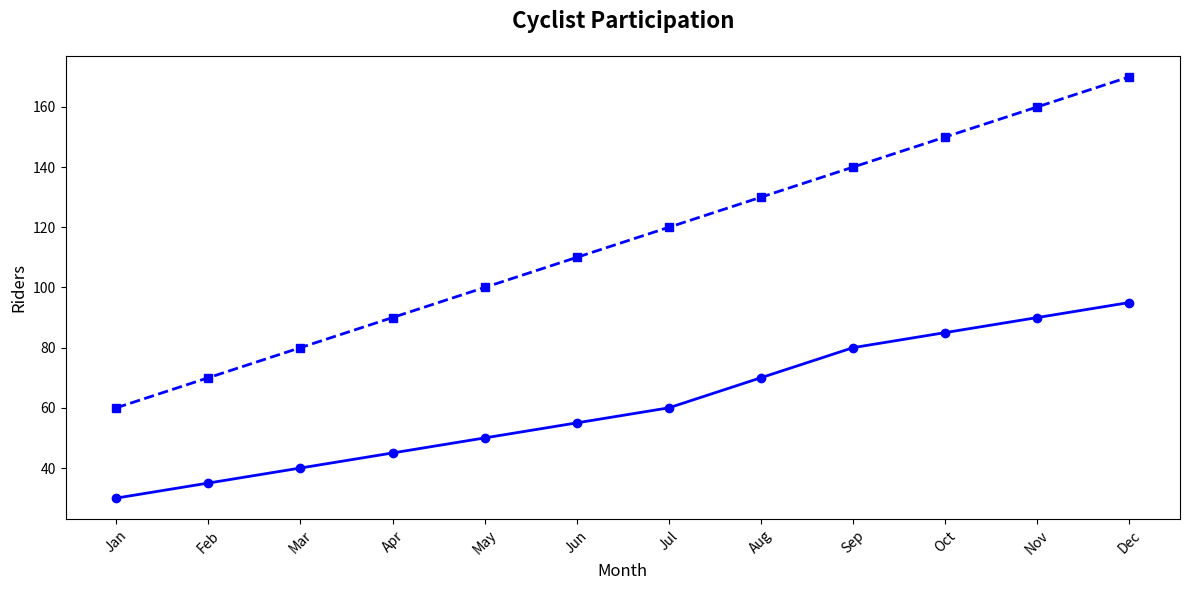

Generate this figure with matplotlib:
import matplotlib.pyplot as plt
import numpy as np

months = np.arange(1, 13)
weekday_riders = np.array([30, 35, 40, 45, 50, 55, 60, 70, 80, 85, 90, 95])
weekend_riders = np.array([60, 70, 80, 90, 100, 110, 120, 130, 140, 150, 160, 170])

fig, ax1 = plt.subplots(figsize=(12, 6))

single_color = 'blue'
ax1.plot(months, weekday_riders, marker='o', linestyle='-', color=single_color, linewidth=2)
ax1.plot(months, weekend_riders, marker='s', linestyle='--', color=single_color, linewidth=2)

ax1.set_title('Cyclist Participation', fontsize=16, weight='bold', pad=20)
ax1.set_xlabel('Month', fontsize=12)
ax1.set_ylabel('Riders', fontsize=12)

ax1.set_xticks(months)
ax1.set_xticklabels(['Jan', 'Feb', 'Mar', 'Apr', 'May', 'Jun', 'Jul', 'Aug', 'Sep', 'Oct', 'Nov', 'Dec'], fontsize=10, rotation=45)

# Removed grid and legend
# Removed annotation arrows

plt.tight_layout()
plt.show()
